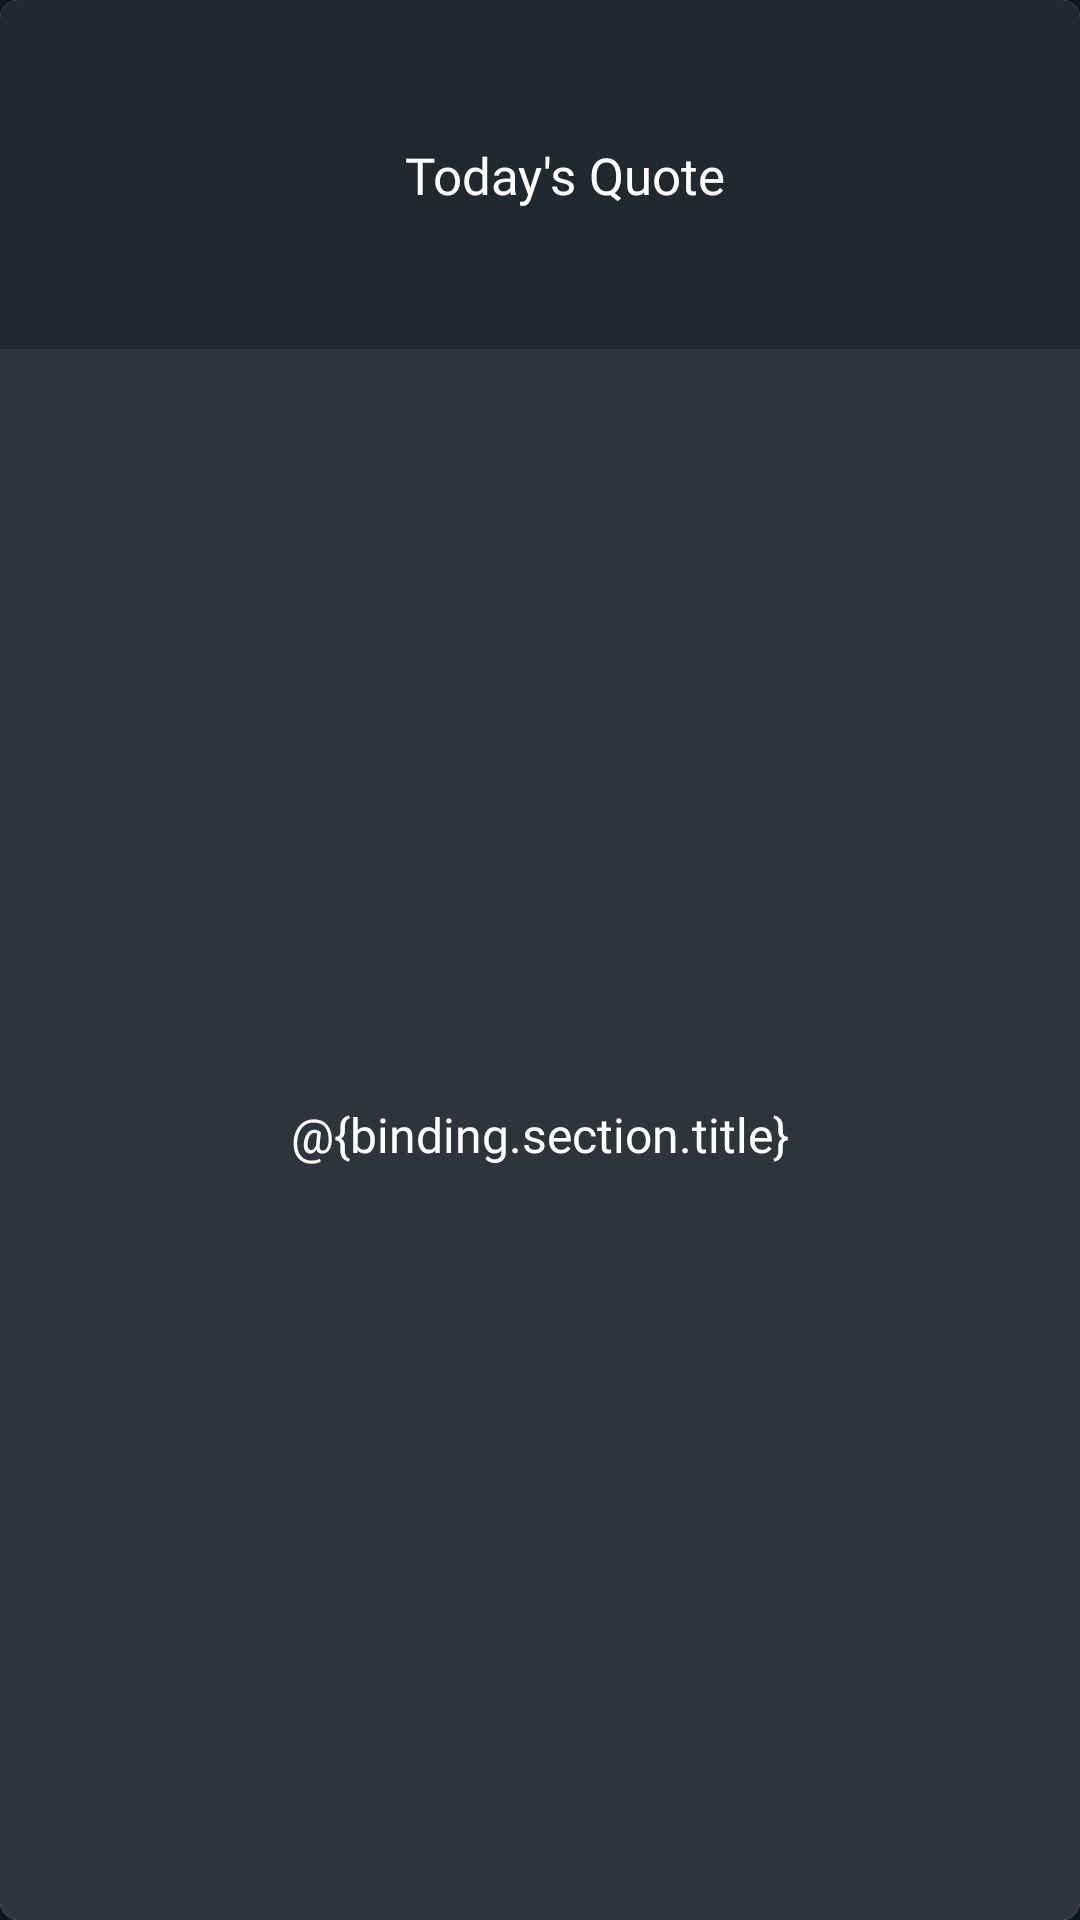

Android layout source for this screen:
<!-- AndroidManifest.xml: application theme Theme.LifeQuotes -->
<!-- res/layout/layout_main_today_quote.xml -->
<?xml version="1.0" encoding="utf-8"?>
<com.google.android.material.card.MaterialCardView
    xmlns:android="http://schemas.android.com/apk/res/android"
    xmlns:app="http://schemas.android.com/apk/res-auto"
    xmlns:tools="http://schemas.android.com/tools"
    android:layout_width="match_parent"
    android:layout_height="match_parent"
    app:cardCornerRadius="@dimen/card_corner_size"
    tools:layout_editor_absoluteX="1dp"
    tools:layout_editor_absoluteY="281dp">

    <LinearLayout
        android:layout_width="match_parent"
        android:layout_height="match_parent"
        android:orientation="vertical">

        <androidx.constraintlayout.widget.ConstraintLayout
            android:layout_width="match_parent"
            android:layout_height="0dp"
            android:layout_weight="2"
            android:background="@color/color_today_card"
            android:gravity="center"
            android:paddingLeft="@dimen/main_general_padding_left_right"
            android:paddingRight="@dimen/main_today_margin_left_right"
            android:paddingTop="@dimen/main_today_margin_left_right"
            android:paddingBottom="@dimen/main_today_margin_left_right"
            android:paddingEnd="@dimen/main_today_margin_left_right"
            android:paddingStart="@dimen/main_general_padding_left_right">

            <androidx.appcompat.widget.AppCompatImageView
                android:id="@+id/icon"
                android:layout_width="34dp"
                android:layout_height="34dp"
                android:scaleType="centerCrop"
                app:layout_constraintBottom_toBottomOf="parent"
                app:layout_constraintStart_toStartOf="parent"
                app:layout_constraintTop_toTopOf="parent"
                tools:srcCompat="@tools:sample/avatars" />

            <TextView
                android:layout_width="0dp"
                android:layout_height="wrap_content"
                android:layout_marginStart="@dimen/main_today_margin_left_right"
                android:layout_marginLeft="@dimen/main_today_margin_left_right"
                android:gravity="center"
                android:text="@string/today_quote"
                android:textColor="@color/white"
                android:textSize="17sp"
                android:fontFamily="@font/raleway_semi_bold"
                app:layout_constraintBottom_toBottomOf="parent"
                app:layout_constraintEnd_toEndOf="parent"
                app:layout_constraintStart_toStartOf="parent"
                app:layout_constraintTop_toTopOf="parent" />
        </androidx.constraintlayout.widget.ConstraintLayout>

        <LinearLayout
            android:layout_width="match_parent"
            android:layout_height="0dp"
            android:layout_weight="9">

            <androidx.constraintlayout.widget.ConstraintLayout
                android:layout_width="match_parent"
                android:layout_height="match_parent"
                android:background="@color/color_today_background">

                

                
                <TextView
                    android:id="@+id/quote"
                    android:layout_width="match_parent"
                    android:layout_height="match_parent"
                    android:gravity="center"
                    android:padding="16dp"
                    android:text="@{binding.section.title}"
                    android:textColor="@color/color_on_toolbar"
                    android:textSize="16sp"
                    android:maxLines="12"
                    android:ellipsize="end"
                    android:fontFamily="@font/raleway_semi_bold"
                    app:layout_constraintBottom_toBottomOf="parent"
                    app:layout_constraintEnd_toEndOf="parent"
                    app:layout_constraintStart_toStartOf="parent"
                    app:layout_constraintTop_toTopOf="parent"
                    tools:text="Once bitten twice shy" />
            </androidx.constraintlayout.widget.ConstraintLayout>
        </LinearLayout>
    </LinearLayout>
</com.google.android.material.card.MaterialCardView>
<!-- resources referenced by this layout -->
<resources>
  <color name="color_on_toolbar">@color/white</color>
  <color name="color_today_background">#2D343C</color>
  <color name="color_today_card">@color/colorPrimary</color>
  <color name="white">#FFFFFFFF</color>
  <dimen name="card_corner_size">6dp</dimen>
  <dimen name="main_general_padding_left_right">16dp</dimen>
  <dimen name="main_today_margin_left_right">8dp</dimen>
  <string name="today_quote">Today\'s Quote</string>
  <style name="Theme.LifeQuotes" parent="Theme.MaterialComponents.DayNight.NoActionBar">
          
          <item name="colorPrimary">@color/color_toolbar</item>
          <item name="colorPrimaryVariant">@color/color_main_status</item>
          <item name="colorOnPrimary">@color/white</item>
          
          <item name="colorSecondary">@color/teal_200</item>
          <item name="colorSecondaryVariant">@color/teal_700</item>
          <item name="colorOnSecondary">@color/black</item>
  
          <item name="colorSurface">@color/color_surface</item>
          <item name="colorOnSurface">@color/color_on_surface</item>
  
          
          <item name="android:statusBarColor" tools:targetApi="l">?attr/colorPrimaryVariant</item>
          
          <item name="android:colorBackground">@color/background</item>
          <item name="android:windowBackground">?android:attr/colorBackground</item>
          <item name="drawerArrowStyle">@style/MyDrawerArrowToggle</item>
      </style>
  <color name="colorPrimary">#ff202830</color>
  <color name="color_toolbar">@color/color_today_card</color>
  <color name="color_main_status">@color/background</color>
  <color name="teal_200">#FF03DAC5</color>
  <color name="teal_700">#FF018786</color>
  <color name="black">#FF000000</color>
  <color name="color_surface">@color/white</color>
  <color name="color_on_surface">@color/background</color>
  <color name="background">@color/colorBackground</color>
  <style name="MyDrawerArrowToggle" parent="Widget.AppCompat.DrawerArrowToggle">
          <item name="color">@color/color_on_toolbar</item>
      </style>
  <color name="colorBackground">#ff101820</color>
</resources>
